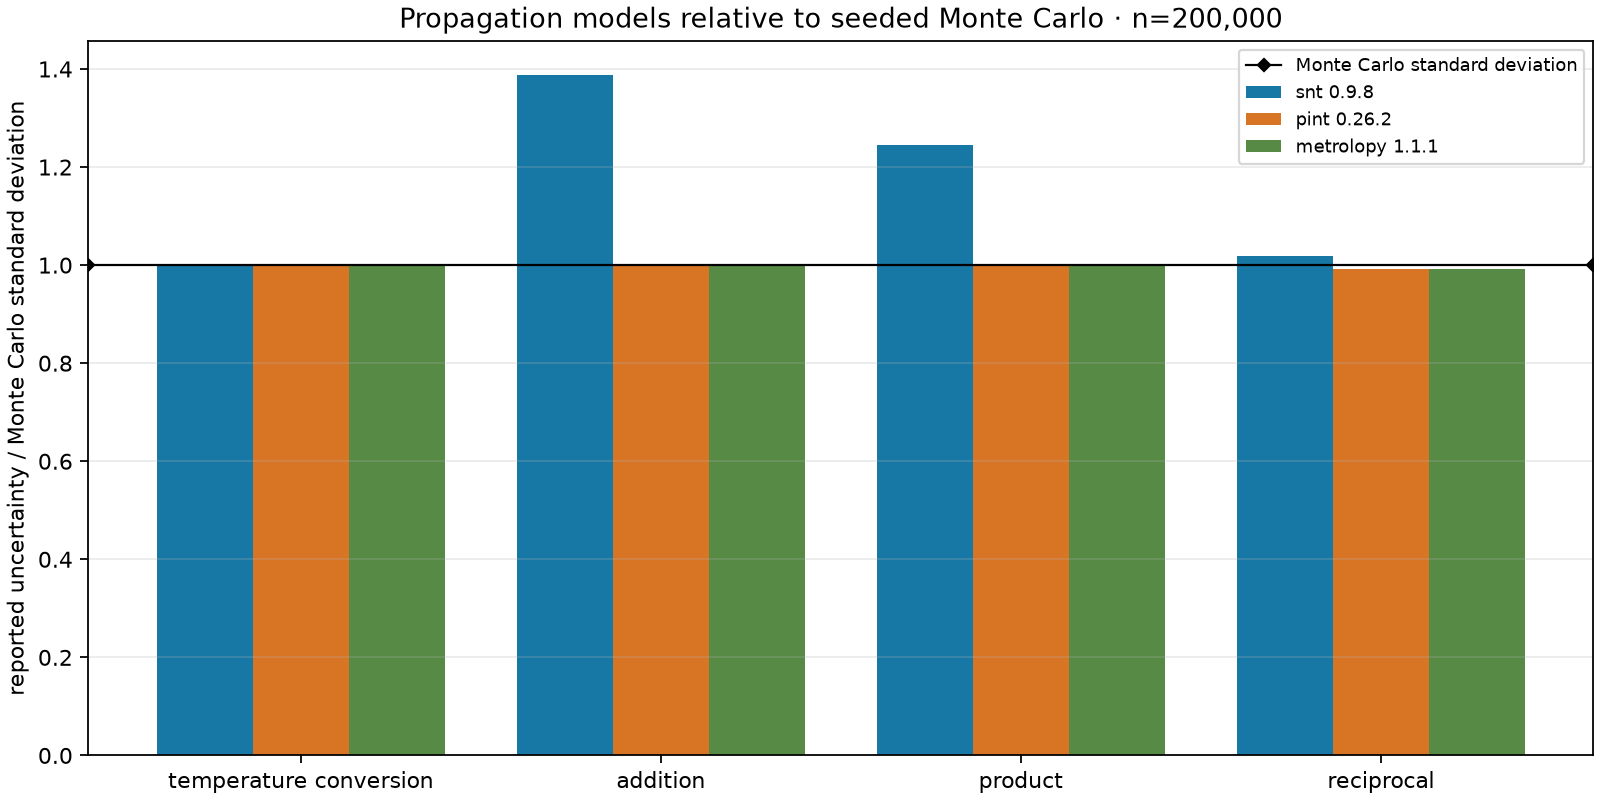

Source data for this figure (header and first rows):
case_id, library, model, nominal, reported_uncertainty, analytic_standard_deviation, monte_carlo_mean, monte_carlo_sd, mc_central_low, mc_central_high, reported_interval_low, reported_interval_high, mc_coverage, unit, analytic_vs_mc_relative_error, mc_within_configured_tolerance
linear_conversion, snt, snt standard uncertainty, 68.0, 0.36, 0.36, 68, 0.3601, 67.29, 68.71, 67.64, 68.36, 0.6818, degF, 0.0004017, True
linear_conversion, pint, pint standard uncertainty, 68, 0.36, 0.36, 68, 0.3601, 67.29, 68.71, 67.64, 68.36, 0.6818, degF, 0.0004017, True
linear_conversion, metrolopy, metrolopy standard uncertainty, 68, 0.36, 0.36, 68, 0.3601, 67.29, 68.71, 67.64, 68.36, 0.6818, degF, 0.0004017, True
addition, snt, SNT absolute bounds, 14.0, 0.5, 0.3606, 14, 0.3603, 13.3, 14.71, 13.5, 14.5, 0.8341, m, 0.0006947, True
addition, pint, pint first-order standard uncertainty, 14.0, 0.3606, 0.3606, 14, 0.3603, 13.3, 14.71, 13.64, 14.36, 0.6827, m, 0.0006947, True
addition, metrolopy, metrolopy first-order standard uncertain…, 14.0, 0.3606, 0.3606, 14, 0.3603, 13.3, 14.71, 13.64, 14.36, 0.6827, m, 0.0006947, True
product, snt, SNT absolute bounds, 40.0, 3.86, 3.105, 39.99, 3.099, 33.97, 46.13, 36.14, 43.86, 0.7868, m*s, 0.001823, True
product, pint, pint first-order standard uncertainty, 40.0, 3.105, 3.105, 39.99, 3.099, 33.97, 46.13, 36.9, 43.1, 0.6841, m*s, 0.001823, True
product, metrolopy, metrolopy first-order standard uncertain…, 40.0, 3.105, 3.105, 39.99, 3.099, 33.97, 46.13, 36.9, 43.1, 0.6841, m*s, 0.001823, True
reciprocal, snt, SNT interval bounds, 0.25, 0.00641, 0.00625, 0.2502, 0.006293, 0.2383, 0.263, 0.2436, 0.2564, 0.6934, 1/s, 0.006955, True
reciprocal, pint, pint first-order standard uncertainty, 0.25, 0.00625, 0.00625, 0.2502, 0.006293, 0.2383, 0.263, 0.2437, 0.2562, 0.6808, 1/s, 0.006955, True
reciprocal, metrolopy, metrolopy first-order standard uncertain…, 0.25, 0.00625, 0.00625, 0.2502, 0.006293, 0.2383, 0.263, 0.2437, 0.2562, 0.6808, 1/s, 0.006955, True
